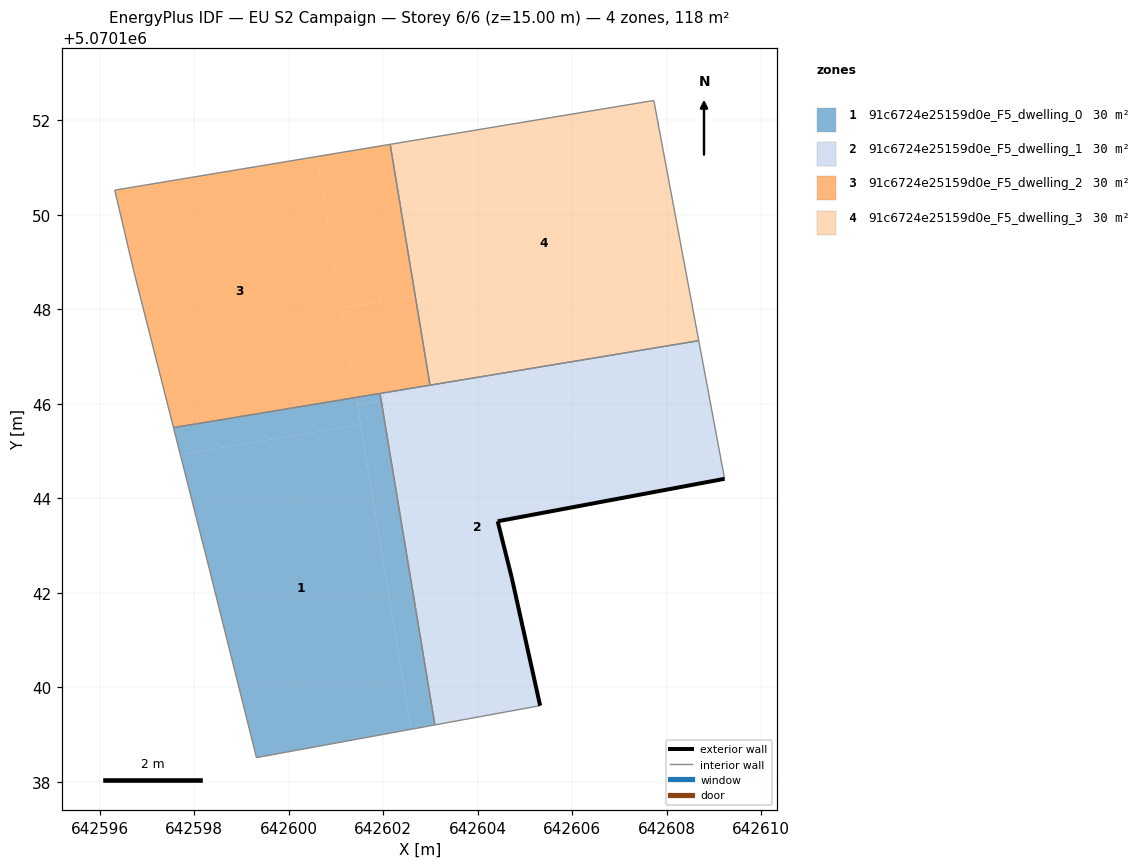
=== STOREY PLAN SPEC (per zone: floor XY polygon, exterior-wall plan segments, windows/doors) ===
zone 1: 91c6724e25159d0e_F5_dwelling_0  (29.5 m²)
  floor: (642602.59, 5070139.11) (642601.52, 5070145.56) (642597.70, 5070144.93) (642598.31, 5070142.51) (642599.31, 5070138.51)
  floor: (642601.52, 5070145.56) (642601.43, 5070146.13) (642597.56, 5070145.50) (642597.70, 5070144.93)
  floor: (642603.09, 5070139.20) (642601.96, 5070146.06) (642601.45, 5070145.98) (642602.59, 5070139.11)
  floor: (642601.96, 5070146.06) (642601.93, 5070146.22) (642601.43, 5070146.13) (642601.45, 5070145.98)
  interior walls: 5
zone 2: 91c6724e25159d0e_F5_dwelling_1  (29.5 m²)
  floor: (642605.32, 5070139.61) (642604.72, 5070142.31) (642604.42, 5070143.51) (642606.30, 5070143.87) (642605.83, 5070146.71) (642601.96, 5070146.06) (642603.09, 5070139.20)
  floor: (642609.22, 5070144.41) (642608.68, 5070147.33) (642601.93, 5070146.22) (642601.96, 5070146.06) (642605.83, 5070146.71) (642606.30, 5070143.87)
  exterior wall: (642609.22, 5070144.41) – (642604.42, 5070143.51)  [4.9 m]
  exterior wall: (642604.42, 5070143.51) – (642604.72, 5070142.31)  [1.2 m]
  exterior wall: (642604.72, 5070142.31) – (642605.32, 5070139.61)  [2.8 m]
  interior walls: 5
zone 3: 91c6724e25159d0e_F5_dwelling_2  (29.5 m²)
  floor: (642601.43, 5070146.13) (642600.58, 5070151.23) (642596.32, 5070150.52) (642596.72, 5070148.82) (642597.56, 5070145.50)
  floor: (642602.67, 5070148.29) (642602.15, 5070151.49) (642600.58, 5070151.23) (642601.11, 5070148.03)
  floor: (642602.99, 5070146.39) (642602.67, 5070148.29) (642601.11, 5070148.03) (642601.43, 5070146.13)
  interior walls: 6
zone 4: 91c6724e25159d0e_F5_dwelling_3  (29.5 m²)
  floor: (642608.68, 5070147.33) (642607.72, 5070152.42) (642602.15, 5070151.49) (642602.99, 5070146.39)
  interior walls: 4

=== DERIVED (storey summary) ===
Building: EU S2 Campaign
Storey: 6 of 6  (floor level z = 15.00 m)
Storey gross floor area: 118.1 m²
Zones on this storey: 4
  - 91c6724e25159d0e_F5_dwelling_0: floor 29.5 m²
  - 91c6724e25159d0e_F5_dwelling_1: floor 29.5 m²; exterior wall 8.9 m (26.7 m²); WWR 0.0%
  - 91c6724e25159d0e_F5_dwelling_2: floor 29.5 m²
  - 91c6724e25159d0e_F5_dwelling_3: floor 29.5 m²
Zone adjacency (shared interzone walls):
  - 91c6724e25159d0e_F5_dwelling_0 ↔ 91c6724e25159d0e_F5_dwelling_1
  - 91c6724e25159d0e_F5_dwelling_0 ↔ 91c6724e25159d0e_F5_dwelling_2
  - 91c6724e25159d0e_F5_dwelling_1 ↔ 91c6724e25159d0e_F5_dwelling_2
  - 91c6724e25159d0e_F5_dwelling_1 ↔ 91c6724e25159d0e_F5_dwelling_3
  - 91c6724e25159d0e_F5_dwelling_2 ↔ 91c6724e25159d0e_F5_dwelling_3